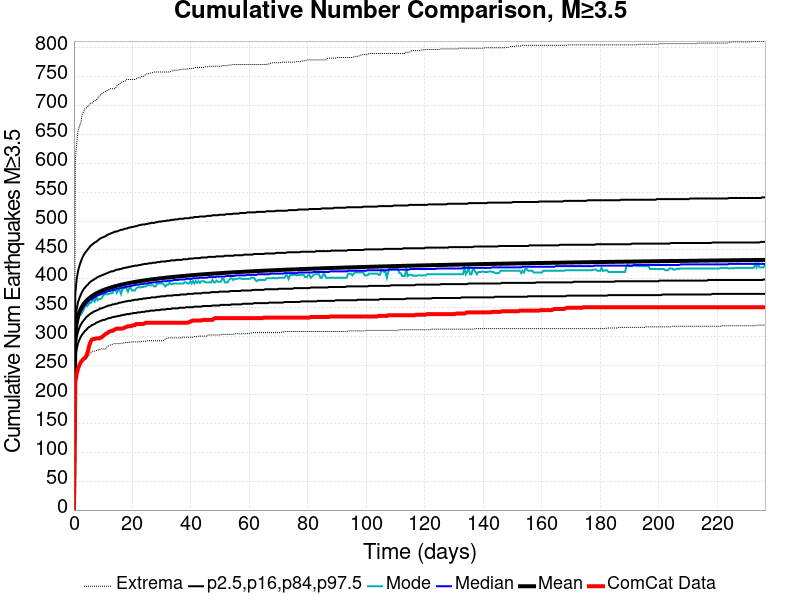

Source data for this figure (header and first rows):
Time (days), ComCat Data, Simulation Mean, Simulation Median, Simulation Mode, Simulation Minimum, Simulation Maximum, 2.5 %-ile, 16 %-ile, 84 %-ile, 97.5 %-ile
0.0, 0.0, 0.0, 0.0, 0.0, 0.0, 0.0, 0.0, 0.0, 0.0, 0.0
0.4736, 222.0, 305.2, 302.0, 302.0, 219.0, 606.0, 262.0, 281.0, 327.0, 375.0
0.9473, 236.0, 324.8, 321.0, 319.0, 238.0, 635.0, 279.0, 299.0, 348.0, 400.0
1.421, 245.0, 335.6, 332.0, 329.0, 248.0, 657.0, 289.0, 309.0, 360.0, 414.0
1.895, 251.0, 342.9, 339.0, 336.0, 252.0, 664.0, 295.0, 316.0, 367.0, 423.0
2.368, 256.0, 348.4, 344.0, 339.0, 258.0, 671.0, 300.0, 321.0, 373.0, 430.0
2.842, 259.0, 352.8, 348.0, 342.0, 261.0, 685.0, 304.0, 325.0, 378.0, 436.0
3.315, 262.0, 356.4, 352.0, 347.0, 264.0, 689.0, 307.0, 328.0, 382.0, 441.0
3.789, 263.0, 359.5, 355.0, 352.0, 265.0, 695.0, 310.0, 331.0, 385.0, 445.0
4.263, 267.0, 362.2, 357.0, 353.0, 265.0, 696.0, 312.0, 334.0, 388.0, 448.0
4.736, 274.0, 364.5, 360.0, 354.0, 265.0, 698.0, 315.0, 336.0, 390.0, 451.0
5.21, 284.0, 366.6, 362.0, 358.0, 268.0, 701.0, 317.0, 338.0, 393.0, 454.0
5.684, 291.0, 368.6, 364.0, 358.0, 272.0, 704.0, 318.0, 340.0, 395.0, 457.0
6.157, 295.0, 370.3, 365.0, 361.0, 275.0, 704.0, 320.0, 341.0, 397.0, 459.0
6.631, 296.0, 371.9, 367.0, 364.0, 275.0, 707.0, 321.0, 343.0, 398.0, 461.0
7.104, 296.0, 373.4, 368.0, 361.0, 275.0, 708.0, 322.0, 344.0, 400.0, 463.0
7.578, 297.0, 374.7, 370.0, 371.0, 276.0, 710.0, 324.0, 345.0, 401.0, 464.0
8.052, 297.0, 376, 371.0, 363.0, 276.0, 711.0, 325.0, 346.0, 403.0, 466.0
8.525, 297.0, 377.2, 372.0, 365.0, 278.0, 716.0, 326.0, 347.0, 404.0, 468.0
8.999, 298.0, 378.3, 373.0, 365.0, 278.0, 718.0, 327.0, 349.0, 405.0, 470.0
9.473, 299.0, 379.4, 374.0, 366.0, 279.0, 720.0, 328.0, 349.0, 406.0, 471.0
9.946, 301.0, 380.3, 375.0, 371.0, 279.0, 722.0, 329.0, 350.0, 407.0, 472.0
10.42, 303.0, 381.3, 376.0, 373.0, 279.0, 723.0, 329.0, 351.0, 408.0, 473.0
10.89, 305.0, 382.2, 377.0, 374.0, 279.0, 725.0, 330.0, 352.0, 409.0, 474.0
11.37, 306.0, 383, 378.0, 373.0, 283.0, 726.0, 331.0, 353.0, 410.0, 476.0
11.84, 308.0, 383.8, 379.0, 374.0, 284.0, 727.0, 332.0, 354.0, 411.0, 477.0
12.31, 309.0, 384.6, 379.0, 375.0, 285.0, 729.0, 332.0, 354.0, 412.0, 478.0
12.79, 310.0, 385.4, 380.0, 375.0, 286.0, 729.0, 333.0, 355.0, 413.0, 479.0
13.26, 310.0, 386.1, 381.0, 376.0, 287.0, 729.0, 334.0, 356.0, 413.0, 480.0
13.74, 312.0, 386.8, 381.0, 383.0, 288.0, 729.0, 334.0, 356.0, 414.0, 481.0
14.21, 313.0, 387.4, 382.0, 381.0, 288.0, 730.0, 335.0, 357.0, 415.0, 482.0
14.68, 314.0, 388.1, 383.0, 376.0, 288.0, 734.0, 335.0, 357.0, 416.0, 482.0
15.16, 314.0, 388.7, 383.0, 381.0, 288.0, 736.0, 336.0, 358.0, 416.0, 483.0
15.63, 314.0, 389.3, 384.0, 381.0, 288.0, 737.0, 336.0, 359.0, 417.0, 484.0
16.1, 314.0, 389.8, 384.0, 374.0, 288.0, 740.0, 337.0, 359.0, 417.0, 485.0
16.58, 314.0, 390.4, 385.0, 382.0, 289.0, 741.0, 337.0, 360.0, 418.0, 485.0
17.05, 315.0, 390.9, 385.0, 384.0, 289.0, 742.0, 338.0, 360.0, 419.0, 486.0
17.52, 316.0, 391.4, 386.0, 385.0, 290.0, 742.0, 338.0, 361.0, 419.0, 487.0
18, 317.0, 392, 386.0, 383.0, 290.0, 745.0, 339.0, 361.0, 420.0, 487.0
18.47, 318.0, 392.4, 387.0, 378.0, 290.0, 745.0, 339.0, 362.0, 420.0, 488.0
18.95, 318.0, 392.9, 387.0, 384.0, 290.0, 745.0, 339.0, 362.0, 421.0, 489.0
19.42, 318.0, 393.4, 388.0, 384.0, 291.0, 745.0, 340.0, 362.0, 421.0, 489.0
19.89, 319.0, 393.8, 388.0, 380.0, 291.0, 745.0, 340.0, 363.0, 422.0, 490.0
20.37, 320.0, 394.3, 389.0, 380.0, 291.0, 745.0, 341.0, 363.0, 422.0, 490.0
20.84, 320.0, 394.7, 389.0, 380.0, 291.0, 745.0, 341.0, 364.0, 423.0, 491.0
21.31, 322.0, 395.1, 390.0, 384.0, 291.0, 746.0, 341.0, 364.0, 423.0, 491.0
21.79, 322.0, 395.5, 390.0, 385.0, 291.0, 748.0, 342.0, 364.0, 423.0, 492.0
22.26, 322.0, 395.9, 390.0, 386.0, 291.0, 748.0, 342.0, 365.0, 424.0, 493.0
22.73, 322.0, 396.3, 391.0, 385.0, 291.0, 748.0, 342.0, 365.0, 424.0, 493.0
23.21, 322.0, 396.6, 391.0, 386.0, 292.0, 750.0, 343.0, 365.0, 425.0, 494.0
23.68, 322.0, 397, 391.0, 386.0, 292.0, 750.0, 343.0, 366.0, 425.0, 494.0
24.16, 323.0, 397.4, 392.0, 387.0, 292.0, 752.0, 343.0, 366.0, 426.0, 494.0
24.63, 324.0, 397.7, 392.0, 387.0, 292.0, 754.0, 344.0, 366.0, 426.0, 495.0
25.1, 324.0, 398.1, 392.0, 389.0, 293.0, 755.0, 344.0, 367.0, 426.0, 495.0
25.58, 324.0, 398.4, 393.0, 389.0, 293.0, 755.0, 344.0, 367.0, 427.0, 496.0
26.05, 324.0, 398.7, 393.0, 389.0, 293.0, 756.0, 345.0, 367.0, 427.0, 496.0
26.52, 324.0, 399.1, 393.0, 389.0, 293.0, 756.0, 345.0, 368.0, 427.0, 497.0
27, 324.0, 399.4, 394.0, 389.0, 293.0, 757.0, 345.0, 368.0, 428.0, 497.0
27.47, 324.0, 399.7, 394.0, 387.0, 293.0, 758.0, 345.0, 368.0, 428.0, 497.0
27.94, 324.0, 400, 394.0, 387.0, 293.0, 758.0, 346.0, 368.0, 428.0, 498.0
... 440 more rows
